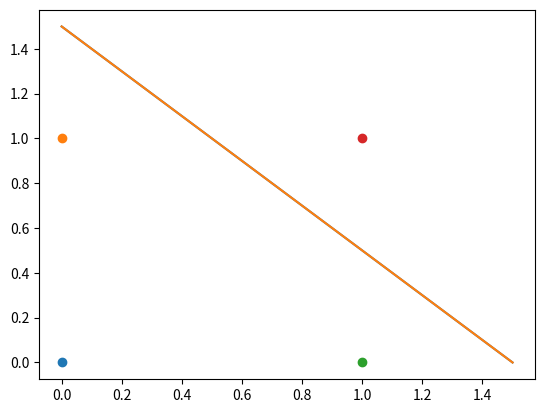

The script that saved this image:
import matplotlib.pyplot as plt
import numpy as np
import random

max_int = 20

# entradas
x = [[0,0,1],
     [0,1,1],
     [1,0,1],
     [1,1,1]]

# quantos itens tem o vetor x (4)
tamanho_x = len(x)

# quantos itens estão em cada posicao do vetor x
qtde_itens_x = len(x[0])

# pesos (sinapses)
w = [0.5,0.6,-0.3]

# quantos itens tem o vetor w (3)
tamanho_w = len(w)

# respostas desejadas
d = [0,0,0,1]

# taxa de aprendizado (n)
taxa_aprendizado = 0.1

#saida
y = 0

# resposta = acerto ou falha
resposta = ""

# soma
u = 0

print("Treinando")

# inicio do algoritmo
for k in range(0,max_int):
    acertos = 0    
    alternancia_peso = 0;
    
    print("pesos:")
    for j in range (0,tamanho_w):
        print(str(w[j]) + " - " , end="")
    
    print("\nÉpoca "+str(k)+"-------------------------")
    
    for t in range(0,tamanho_x):        
        u = 0

        for j in range(0,qtde_itens_x):
            u += x[t][j] * w[j]

        # funcao de saida
        if u >= 0:
            y = 1       
        else:
            y = 0

        print(str(x[t][0]) + "." + str(x[t][1]))
        
        if y == d[t]:
            resposta = "acerto"
            acertos += 1        
            print(resposta + " >>> u = "+str(u)+ ", y = "+ str(y))   
        else:
            resposta = "erro"        
            print(resposta + " >>> u = "+str(u)+ ", y = "+ str(y))
            
            for j in range (0,tamanho_w):
                if(x[t][j] == 1):
                    w[j] = w[j] - taxa_aprendizado
                    
           
    if acertos == tamanho_x:
        print("\nFuncionalidade aprendida com "+str(k)+" épocas")
        print("\nPesos encontrados =============== ")
        for j in range (0,tamanho_w):
            print(w[j])
        break;
    

    
    print("")

#pontos no gráfico
for t in range(0,tamanho_x):  
    plt.scatter(x[t][0], x[t][1])
    
x1 = (((-1)*w[2])/w[0])
x2 = (((-1)*w[2])/w[1])
print(str(x1) + "," + str(x2))

pontos = [[0,x1],[x2,0]]

z = np.polyfit(pontos[0],pontos[1],1)
p = np.poly1d(z)
print("Best fit polinomial equation: ",p)
# Generates plot
plt.plot(pontos, p(pontos), '-')

#plt.axis([0, 2, 0, 2])
plt.show()
print("Finalizado")